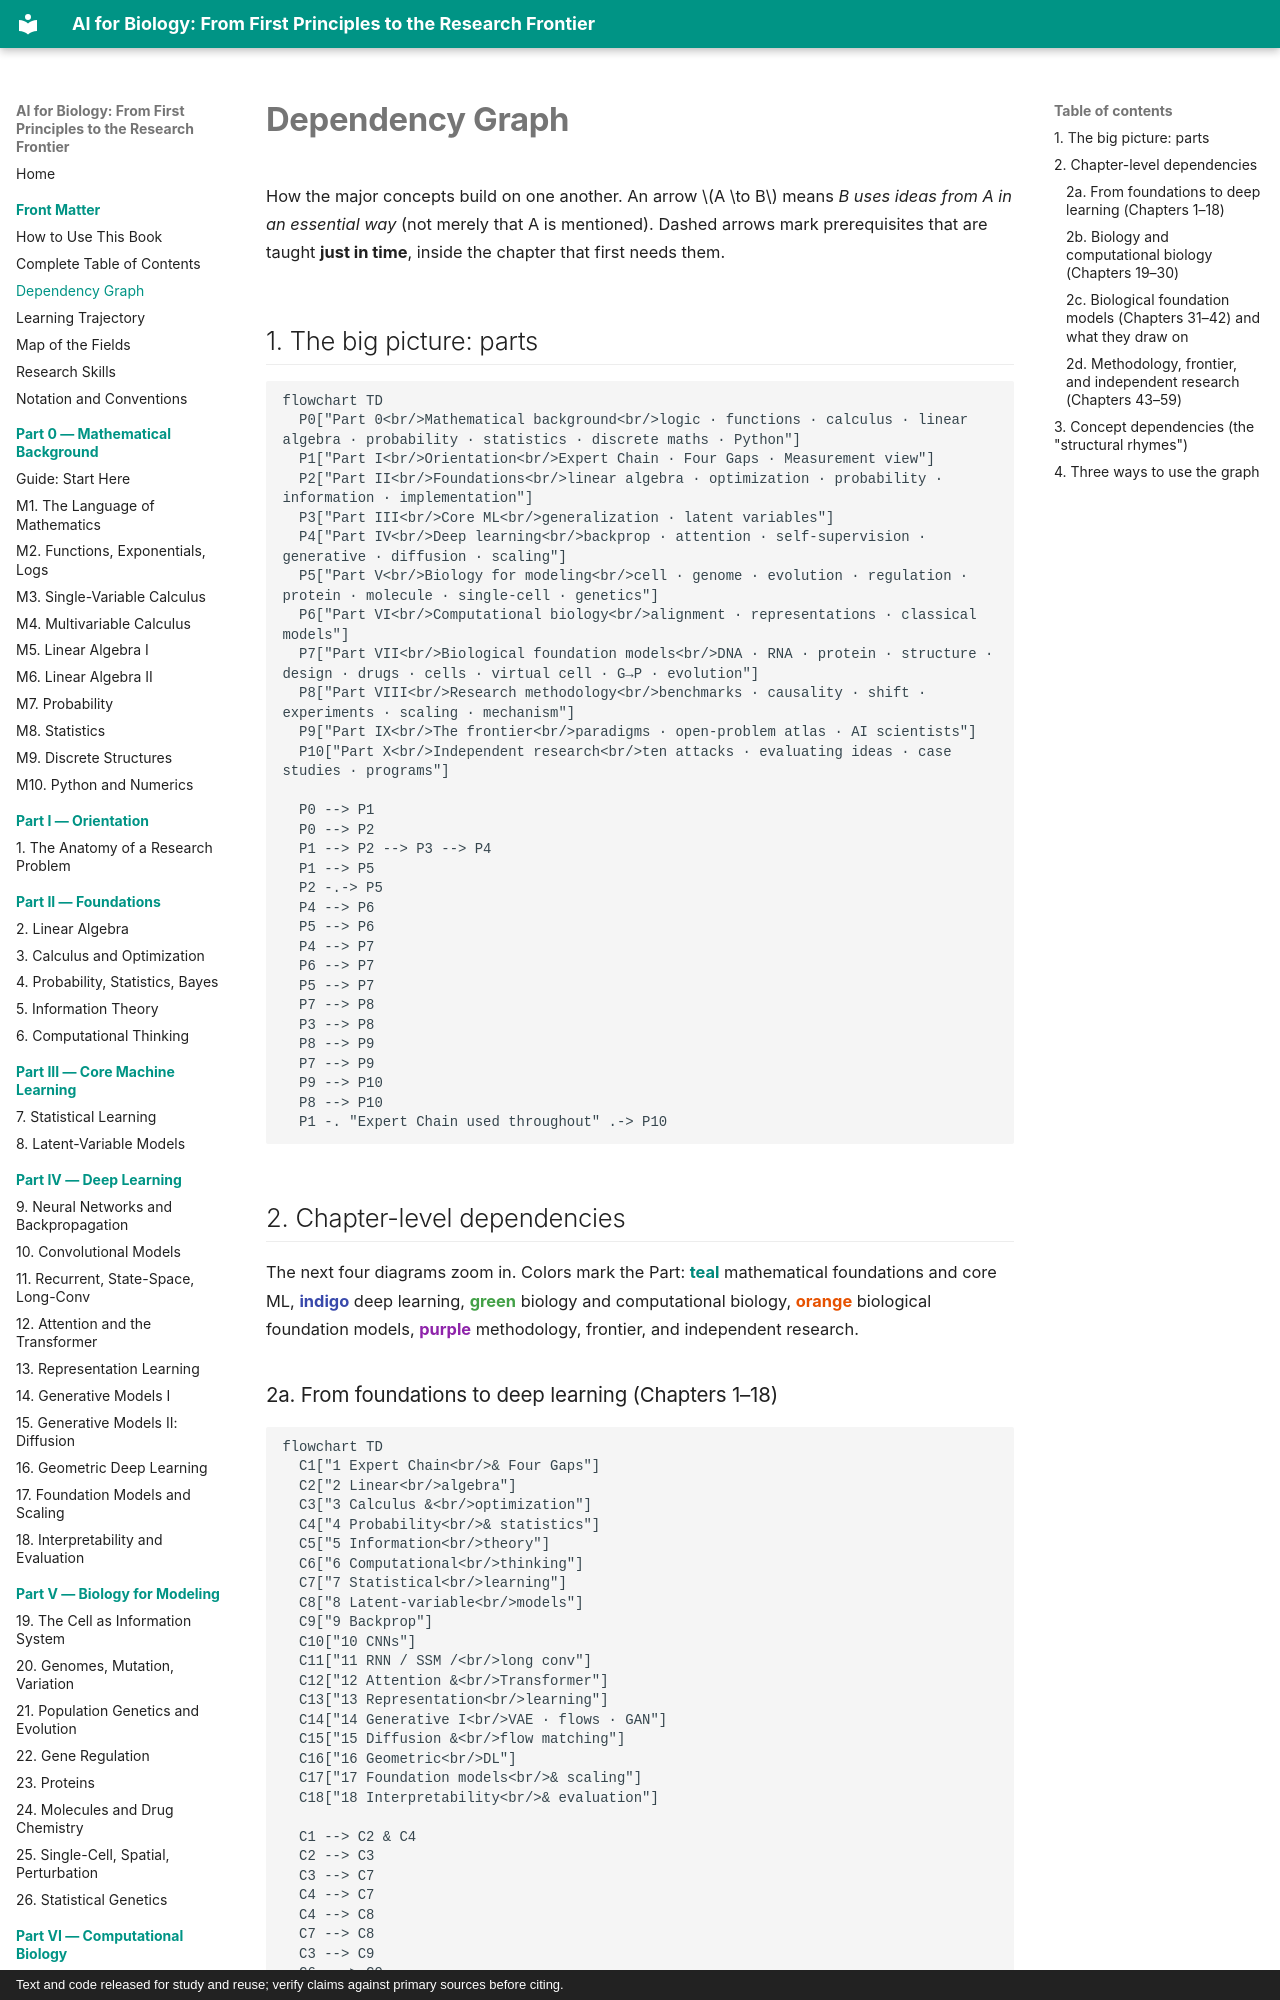

repository: namknnguyen/ai-for-biology-book · page: front/dependency-graph/index.html · generator: mkdocs · copyright: Text and code released for study and reuse; verify claims against primary sources before citing.

# Dependency Graph

How the major concepts build on one another. An arrow $A \to B$ means *B uses ideas from A in an essential way* (not merely that A is mentioned). Dashed arrows mark prerequisites that are taught **just in time**, inside the chapter that first needs them.

## 1. The big picture: parts

```mermaid
flowchart TD
  P0["Part 0<br/>Mathematical background<br/>logic · functions · calculus · linear algebra · probability · statistics · discrete maths · Python"]
  P1["Part I<br/>Orientation<br/>Expert Chain · Four Gaps · Measurement view"]
  P2["Part II<br/>Foundations<br/>linear algebra · optimization · probability · information · implementation"]
  P3["Part III<br/>Core ML<br/>generalization · latent variables"]
  P4["Part IV<br/>Deep learning<br/>backprop · attention · self-supervision · generative · diffusion · scaling"]
  P5["Part V<br/>Biology for modeling<br/>cell · genome · evolution · regulation · protein · molecule · single-cell · genetics"]
  P6["Part VI<br/>Computational biology<br/>alignment · representations · classical models"]
  P7["Part VII<br/>Biological foundation models<br/>DNA · RNA · protein · structure · design · drugs · cells · virtual cell · G→P · evolution"]
  P8["Part VIII<br/>Research methodology<br/>benchmarks · causality · shift · experiments · scaling · mechanism"]
  P9["Part IX<br/>The frontier<br/>paradigms · open-problem atlas · AI scientists"]
  P10["Part X<br/>Independent research<br/>ten attacks · evaluating ideas · case studies · programs"]

  P0 --> P1
  P0 --> P2
  P1 --> P2 --> P3 --> P4
  P1 --> P5
  P2 -.-> P5
  P4 --> P6
  P5 --> P6
  P4 --> P7
  P6 --> P7
  P5 --> P7
  P7 --> P8
  P3 --> P8
  P8 --> P9
  P7 --> P9
  P9 --> P10
  P8 --> P10
  P1 -. "Expert Chain used throughout" .-> P10
```

## 2. Chapter-level dependencies

The next four diagrams zoom in. Colors mark the Part: <span style="color:#00897b">**teal**</span> mathematical foundations and core ML, <span style="color:#3949ab">**indigo**</span> deep learning, <span style="color:#43a047">**green**</span> biology and computational biology, <span style="color:#e65100">**orange**</span> biological foundation models, <span style="color:#8e24aa">**purple**</span> methodology, frontier, and independent research.
